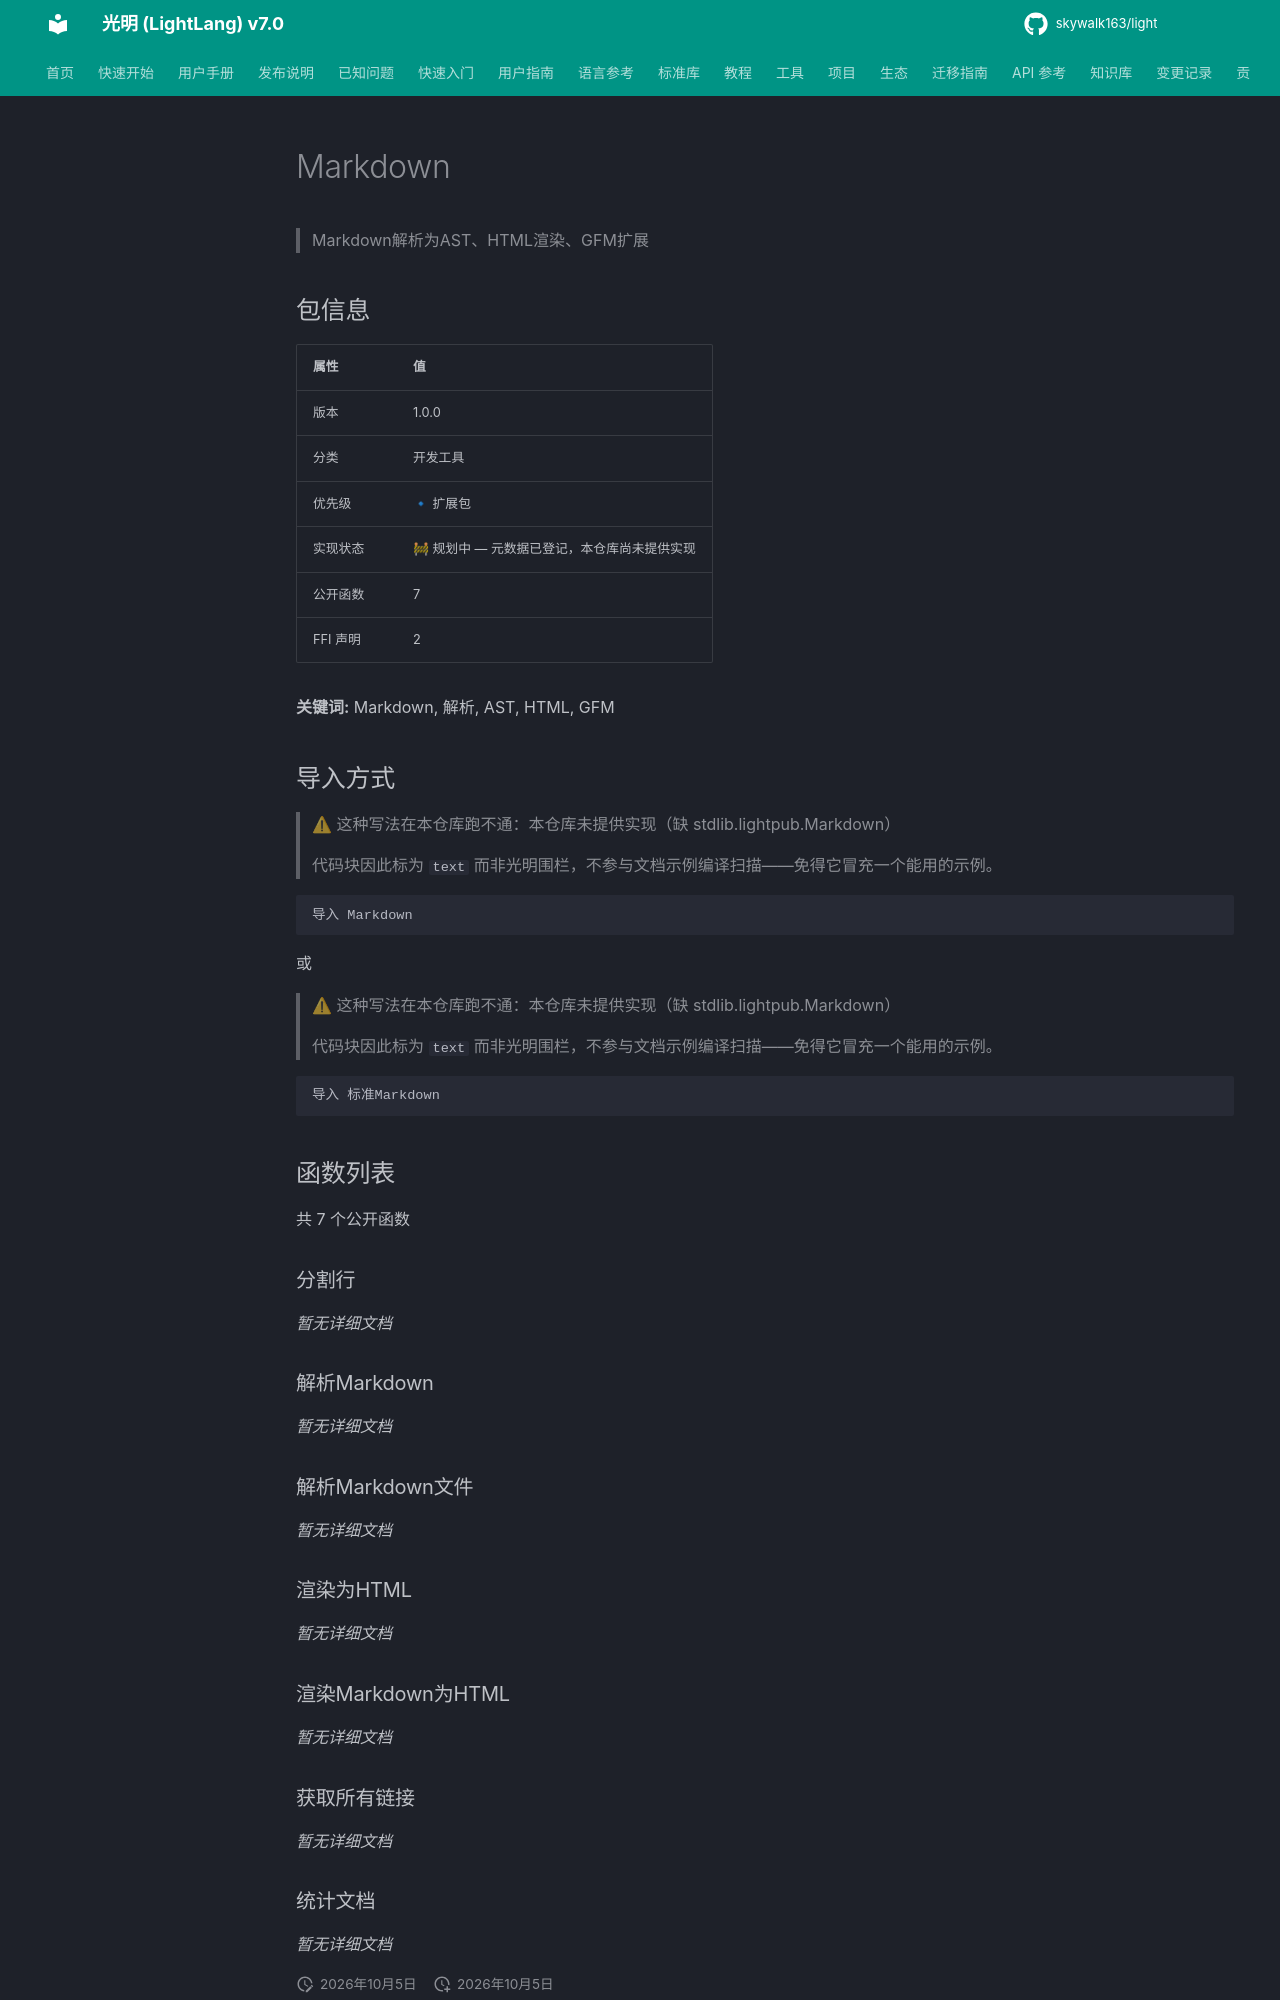

repository: skywalk163/light · page: lightpub/Markdown/index.html · generator: mkdocs

# Markdown

> Markdown解析为AST、HTML渲染、GFM扩展

## 包信息

| 属性 | 值 |
|------|-----|
| 版本 | 1.0.0 |
| 分类 | 开发工具 |
| 优先级 | 🔹 扩展包 |
| 实现状态 | 🚧 规划中 — 元数据已登记，本仓库尚未提供实现 |
| 公开函数 | 7 |
| FFI 声明 | 2 |

**关键词:** Markdown, 解析, AST, HTML, GFM

## 导入方式

> ⚠ 这种写法在本仓库跑不通：本仓库未提供实现（缺 stdlib.lightpub.Markdown）
>
> 代码块因此标为 `text` 而非光明围栏，不参与文档示例编译扫描——免得它冒充一个能用的示例。

```text
导入 Markdown
```

或

> ⚠ 这种写法在本仓库跑不通：本仓库未提供实现（缺 stdlib.lightpub.Markdown）
>
> 代码块因此标为 `text` 而非光明围栏，不参与文档示例编译扫描——免得它冒充一个能用的示例。

```text
导入 标准Markdown
```

## 函数列表

共 7 个公开函数

### 分割行

*暂无详细文档*

### 解析Markdown

*暂无详细文档*

### 解析Markdown文件

*暂无详细文档*

### 渲染为HTML

*暂无详细文档*

### 渲染Markdown为HTML

*暂无详细文档*
